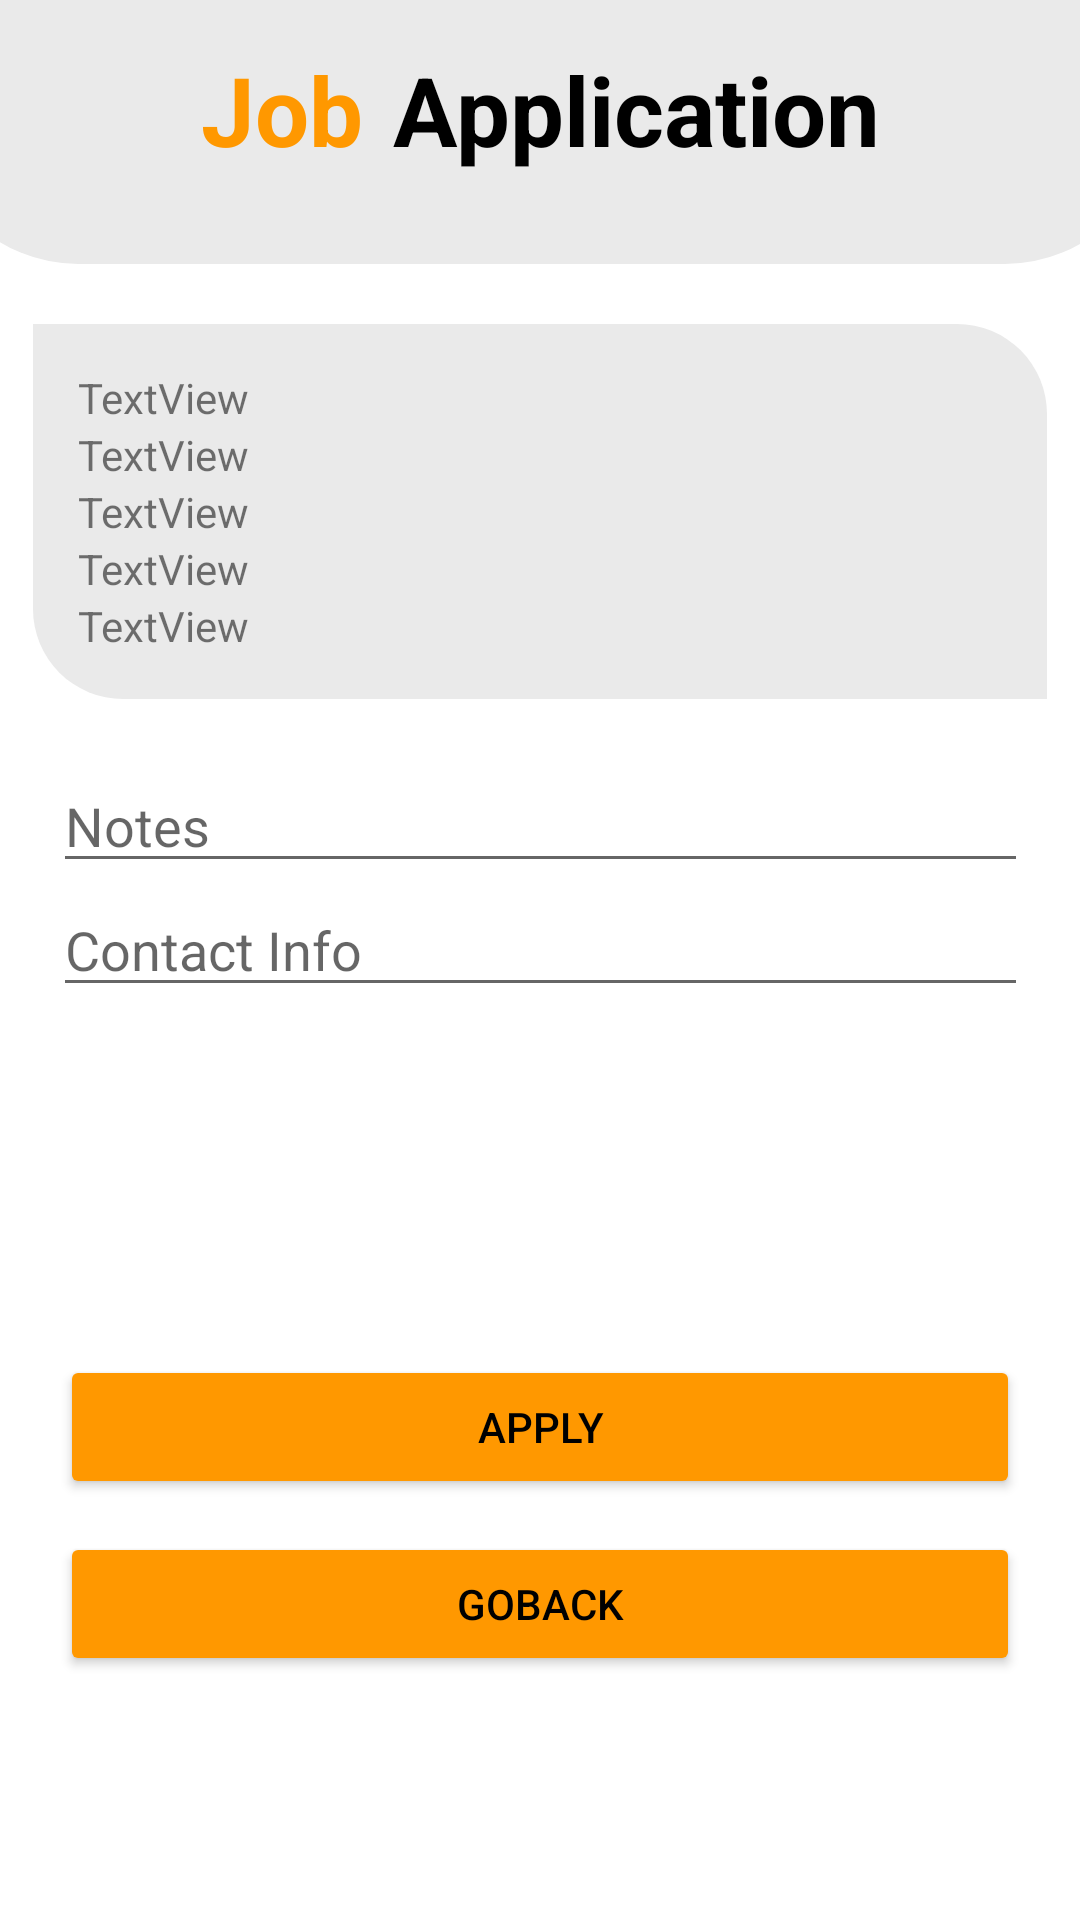

Reconstruct the res/layout file that produces this screen, plus the resources it refers to.
<!-- AndroidManifest.xml: application theme Theme.AppSquad -->
<!-- res/layout/activity_apply_job_form.xml -->
<?xml version="1.0" encoding="utf-8"?>
<androidx.constraintlayout.widget.ConstraintLayout xmlns:android="http://schemas.android.com/apk/res/android"
    xmlns:app="http://schemas.android.com/apk/res-auto"
    xmlns:tools="http://schemas.android.com/tools"
    android:layout_width="match_parent"
    android:layout_height="match_parent"
    android:background="@color/background"
    tools:context=".ApplyJobForm">

    <LinearLayout
        android:id="@+id/linearLayout11"
        android:layout_width="409dp"
        android:layout_height="wrap_content"
        android:background="@drawable/heading"
        android:orientation="horizontal"
        android:paddingTop="15dp"
        app:layout_constraintEnd_toEndOf="parent"
        app:layout_constraintHorizontal_bias="0.5"
        app:layout_constraintStart_toStartOf="parent"
        app:layout_constraintTop_toTopOf="parent">
        

        <TextView
            android:id="@+id/textView8"
            android:layout_width="wrap_content"
            android:layout_height="wrap_content"
            android:layout_weight="1"
            android:paddingRight="10dp"
            android:text="Job"
            android:textAlignment="viewEnd"
            android:textColor="@color/btn_color"
            android:textSize="@dimen/headingSize"
            android:textStyle="bold" />

        <TextView
            android:id="@+id/textView10"
            android:layout_width="wrap_content"
            android:layout_height="wrap_content"
            android:layout_weight="1"
            android:text="Application"
            android:textColor="@color/text_color"
            android:textSize="32sp"
            android:textStyle="bold" />
    </LinearLayout>

    <Button
        android:id="@+id/btnGoBackToJobs"
        android:layout_width="match_parent"
        android:layout_height="wrap_content"
        android:layout_marginLeft="20dp"
        android:layout_marginTop="11dp"
        android:layout_marginRight="20dp"
        android:backgroundTint="@color/btn_color"
        android:text="GoBack"
        android:textColor="@color/black"
        app:layout_constraintEnd_toEndOf="parent"
        app:layout_constraintHorizontal_bias="0.6"
        app:layout_constraintStart_toStartOf="parent"
        app:layout_constraintTop_toBottomOf="@+id/btnApply" />

    <LinearLayout
        android:id="@+id/linearLayout13"
        android:layout_width="338dp"
        android:layout_height="wrap_content"
        android:layout_marginTop="20dp"
        android:background="@drawable/background1"
        android:orientation="vertical"
        android:padding="15dp"
        app:layout_constraintEnd_toEndOf="parent"
        app:layout_constraintHorizontal_bias="0.5"
        app:layout_constraintStart_toStartOf="parent"
        app:layout_constraintTop_toBottomOf="@+id/linearLayout11">

        <TextView
            android:id="@+id/tvApplyFormTitle"
            android:layout_width="match_parent"
            android:layout_height="wrap_content"
            android:text="TextView" />

        <TextView
            android:id="@+id/tvApplyFormSalary"
            android:layout_width="match_parent"
            android:layout_height="wrap_content"
            android:text="TextView" />

        <TextView
            android:id="@+id/tvApplyFormDesc"
            android:layout_width="match_parent"
            android:layout_height="wrap_content"
            android:text="TextView" />

        <TextView
            android:id="@+id/tvApplyFormReq"
            android:layout_width="match_parent"
            android:layout_height="wrap_content"
            android:text="TextView" />

        <TextView
            android:id="@+id/tvApplyFormComp"
            android:layout_width="match_parent"
            android:layout_height="wrap_content"
            android:text="TextView" />
    </LinearLayout>

    <LinearLayout
        android:id="@+id/linearLayout15"
        android:layout_width="325dp"
        android:layout_height="wrap_content"
        android:layout_marginTop="20dp"
        android:orientation="vertical"
        app:layout_constraintEnd_toEndOf="parent"
        app:layout_constraintHorizontal_bias="0.5"
        app:layout_constraintStart_toStartOf="parent"
        app:layout_constraintTop_toBottomOf="@+id/linearLayout13">

        <EditText
            android:id="@+id/edtApplNotes"
            android:layout_width="match_parent"
            android:layout_height="wrap_content"
            android:ems="10"
            android:hint="Notes"
            android:inputType="textPersonName" />

        <EditText
            android:id="@+id/edtApplContact"
            android:layout_width="match_parent"
            android:layout_height="wrap_content"
            android:ems="10"
            android:hint="Contact Info"
            android:inputType="textPersonName" />
    </LinearLayout>

    <Button
        android:id="@+id/btnApply"
        android:layout_width="match_parent"
        android:layout_height="wrap_content"
        android:layout_marginLeft="20dp"
        android:layout_marginTop="116dp"
        android:layout_marginRight="20dp"
        android:backgroundTint="@color/btn_color"
        android:text="Apply"
        android:textColor="@color/black"
        app:layout_constraintEnd_toEndOf="parent"
        app:layout_constraintHorizontal_bias="0.5"
        app:layout_constraintStart_toStartOf="parent"
        app:layout_constraintTop_toBottomOf="@+id/linearLayout15" />

</androidx.constraintlayout.widget.ConstraintLayout>
<!-- resources referenced by this layout -->
<resources>
  <color name="background">#FFFFFF</color>
  <color name="black">#FF000000</color>
  <color name="btn_color">#FF9800	</color>
  <color name="text_color">#000000</color>
  <dimen name="headingSize">32sp</dimen>
  <!-- drawable background1 (drawable) -->
  <?xml version="1.0" encoding="utf-8"?>
  <shape xmlns:android="http://schemas.android.com/apk/res/android"
      android:shape="rectangle"
      >
      <solid android:color="@color/light_gray" />
  
      <corners
  
          android:topRightRadius="30dp"
          android:bottomLeftRadius="30dp"
          />
  
  </shape>
  <!-- drawable heading (drawable) -->
  <?xml version="1.0" encoding="utf-8"?>
  <shape xmlns:android="http://schemas.android.com/apk/res/android"
      android:shape="rectangle"
      >
      <solid android:color="@color/light_gray" />
  
      <padding android:bottom="30dp" />
  
      <corners
          android:bottomRightRadius="50dp"
          android:bottomLeftRadius="50dp" />
  </shape>
  <style name="Theme.AppSquad" parent="Theme.MaterialComponents.DayNight.DarkActionBar">
          
          <item name="colorPrimary">@color/purple_500</item>
          <item name="colorPrimaryVariant">@color/purple_700</item>
          <item name="colorOnPrimary">@color/white</item>
          
          <item name="colorSecondary">@color/teal_200</item>
          <item name="colorSecondaryVariant">@color/teal_700</item>
          <item name="colorOnSecondary">@color/black</item>
          
          <item name="android:statusBarColor">?attr/colorPrimaryVariant</item>
          
      </style>
  <color name="light_gray">#EAEAEA</color>
  <color name="purple_500">#FF6200EE</color>
  <color name="purple_700">#FF3700B3</color>
  <color name="white">#FFFFFFFF</color>
  <color name="teal_200">#FF03DAC5</color>
  <color name="teal_700">#FF018786</color>
</resources>
